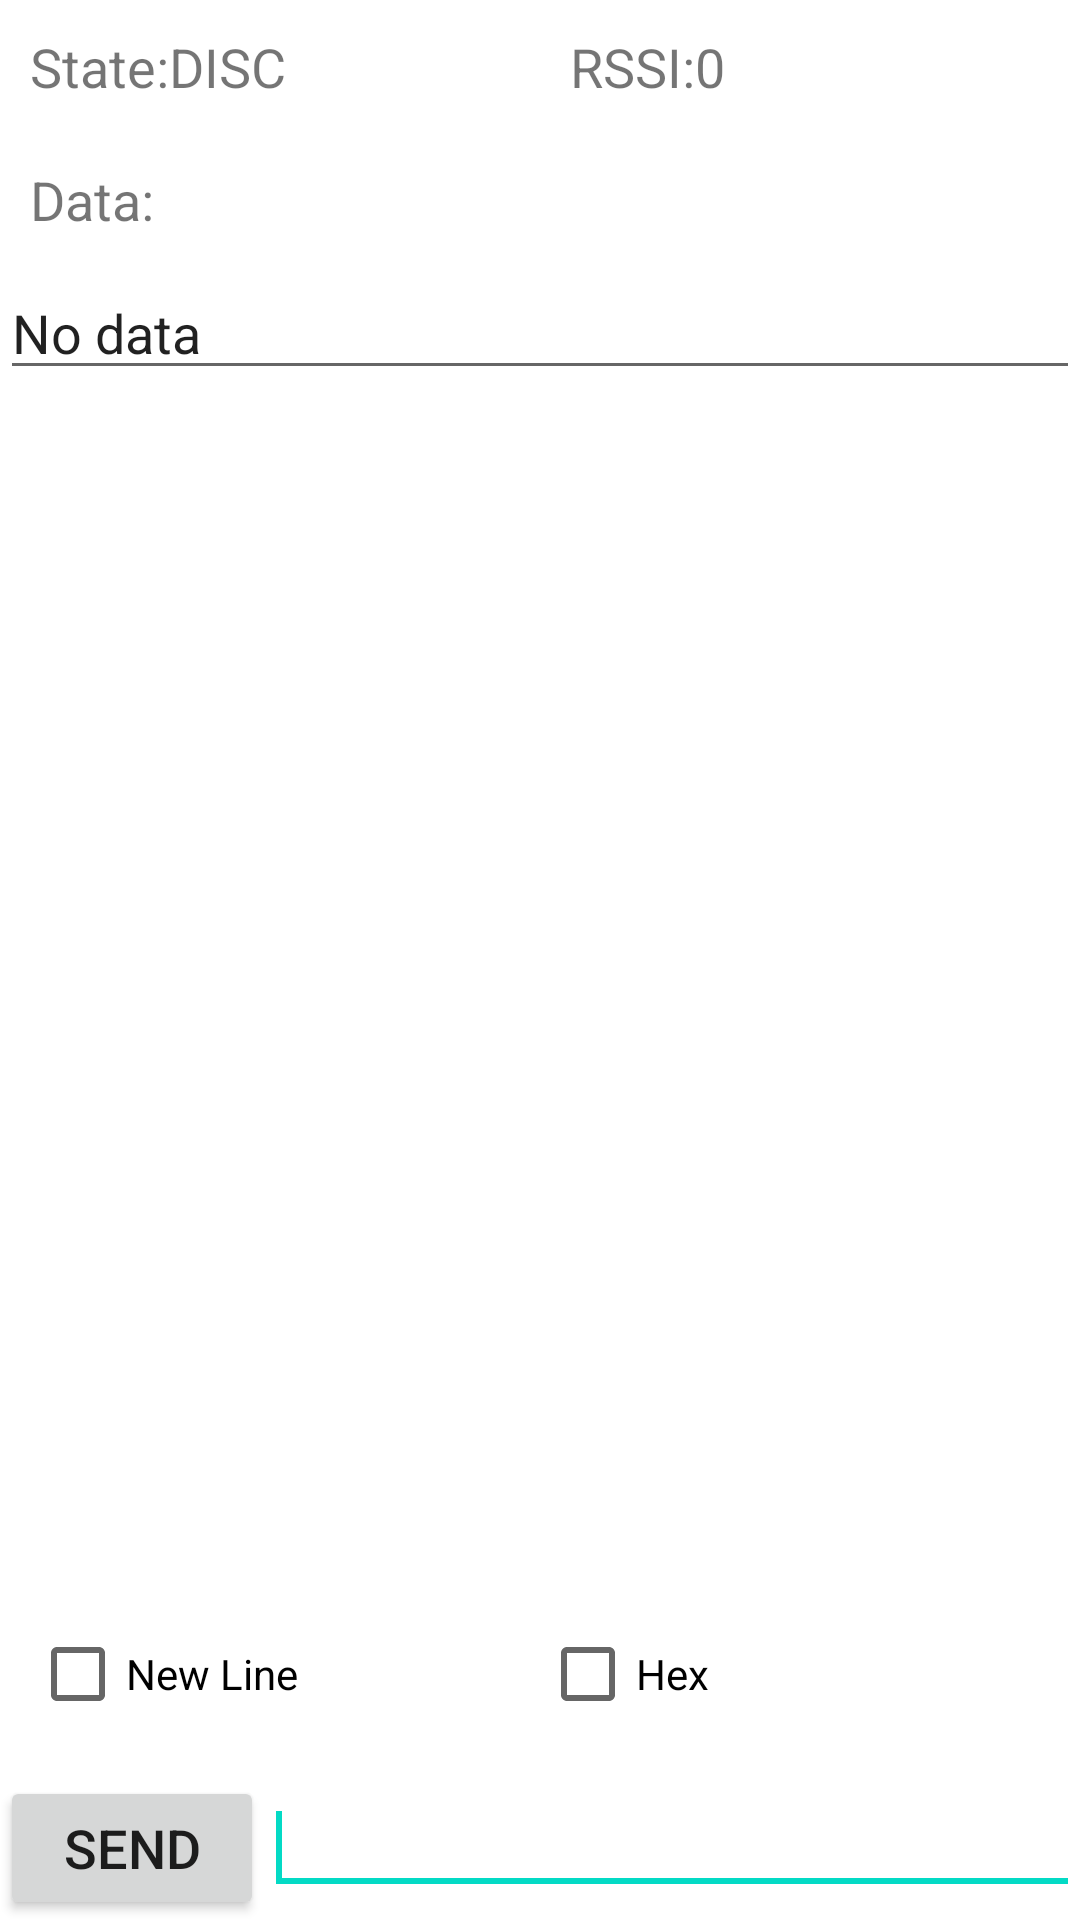

The Android layout XML behind this screen, and the referenced resources:
<!-- AndroidManifest.xml: application theme AppTheme -->
<!-- res/layout/gatt_services_characteristics2.xml -->
<?xml version="1.0" encoding="utf-8"?>
<RelativeLayout xmlns:android="http://schemas.android.com/apk/res/android"
    android:layout_width="match_parent"
    android:layout_height="wrap_content"
    android:layout_margin="10dp"
    android:orientation="vertical" >

    <LinearLayout
        android:id="@+id/LinearLayout1"
        android:layout_width="match_parent"
        android:layout_height="wrap_content"
        android:layout_alignParentTop="true"
        android:orientation="vertical" >

        <LinearLayout
            android:layout_width="match_parent"
            android:layout_height="wrap_content"
            android:orientation="horizontal" >

            <LinearLayout
                android:layout_width="0dp"
                android:layout_height="wrap_content"
                android:layout_weight="1"
                android:layout_margin="10dp"
                android:orientation="horizontal" >

                <TextView
                    android:layout_width="wrap_content"
                    android:layout_height="wrap_content"
                    android:text="@string/label_state"
                    android:textSize="18sp" />

                <TextView
                    android:id="@+id/connection_state"
                    android:layout_width="match_parent"
                    android:layout_height="wrap_content"
                    android:text="@string/disconnected"
                    android:textSize="18sp" />
            </LinearLayout>

            <LinearLayout
                android:layout_width="0dp"
                android:layout_height="wrap_content"
                android:layout_weight="1"
                android:layout_margin="10dp"
                android:orientation="horizontal" >
                <TextView
                    android:layout_width="wrap_content"
                    android:layout_height="wrap_content"
                    android:text="@string/label_rssi"
                    android:textSize="18sp" />
                <TextView
                    android:id="@+id/data_rssi"
                    android:layout_width="match_parent"
                    android:layout_height="wrap_content"
                    android:text="0"
                    android:textSize="18sp" />
            </LinearLayout>
        </LinearLayout>

        <LinearLayout
            android:layout_width="match_parent"
            android:layout_height="wrap_content"
            android:layout_margin="10dp"
            android:orientation="horizontal" >

            <TextView
                android:layout_width="wrap_content"
                android:layout_height="wrap_content"
                android:text="@string/label_data"
                android:textSize="18sp" />
        </LinearLayout>
    </LinearLayout>

    <LinearLayout
        android:layout_width="match_parent"
        android:layout_height="match_parent"
        android:layout_above="@+id/LinearLayout2"
        android:layout_below="@+id/LinearLayout1"
        android:orientation="horizontal" >

        <EditText
            android:id="@+id/data_value"
            android:layout_width="match_parent"
            android:layout_height="wrap_content"
            android:editable="false"
            android:text="@string/no_data"
            android:textSize="18sp" />
    </LinearLayout>

    <LinearLayout
        android:id="@+id/LinearLayout2"
        android:layout_width="match_parent"
        android:layout_height="wrap_content"
        android:layout_alignParentBottom="true"
        android:orientation="vertical" >

        <LinearLayout
            android:layout_width="match_parent"
            android:layout_height="wrap_content"
            android:layout_margin="10dp"
            android:orientation="horizontal" >

            <CheckBox
                android:text="@string/cb_label_nl"
                android:layout_width="0dp"
                android:layout_height="wrap_content"
                android:id="@+id/cb_nl"
                android:layout_weight="1"/>

            <CheckBox
                android:text="@string/cb_label_hex"
                android:layout_width="0dp"
                android:layout_height="wrap_content"
                android:id="@+id/cb_hex"
                android:layout_weight="1"/>
        </LinearLayout>

        <LinearLayout
            android:layout_width="match_parent"
            android:layout_height="wrap_content"
            android:orientation="horizontal" >

            <Button
                android:id="@+id/btsend"
                android:layout_width="wrap_content"
                android:layout_height="wrap_content"
                android:text="@string/btn_label_send"
                android:textSize="18sp" />

            <EditText
                android:id="@+id/et_send"
                android:layout_width="wrap_content"
                android:layout_height="wrap_content"
                android:layout_weight="1"
                android:ems="10" >

                <requestFocus />
            </EditText>
        </LinearLayout>

        <ExpandableListView
            android:id="@+id/gatt_services_list"
            android:layout_width="match_parent"
            android:layout_height="wrap_content"
            android:visibility="gone" />
    </LinearLayout>

</RelativeLayout>
<!-- resources referenced by this layout -->
<resources>
  <string name="btn_label_send">Send</string>
  <string name="cb_label_hex">Hex</string>
  <string name="cb_label_nl">New Line</string>
  <string name="disconnected">DISC</string>
  <string name="label_data">Data:</string>
  <string name="label_rssi">RSSI:</string>
  <string name="label_state">State:</string>
  <string name="no_data">No data</string>
</resources>
